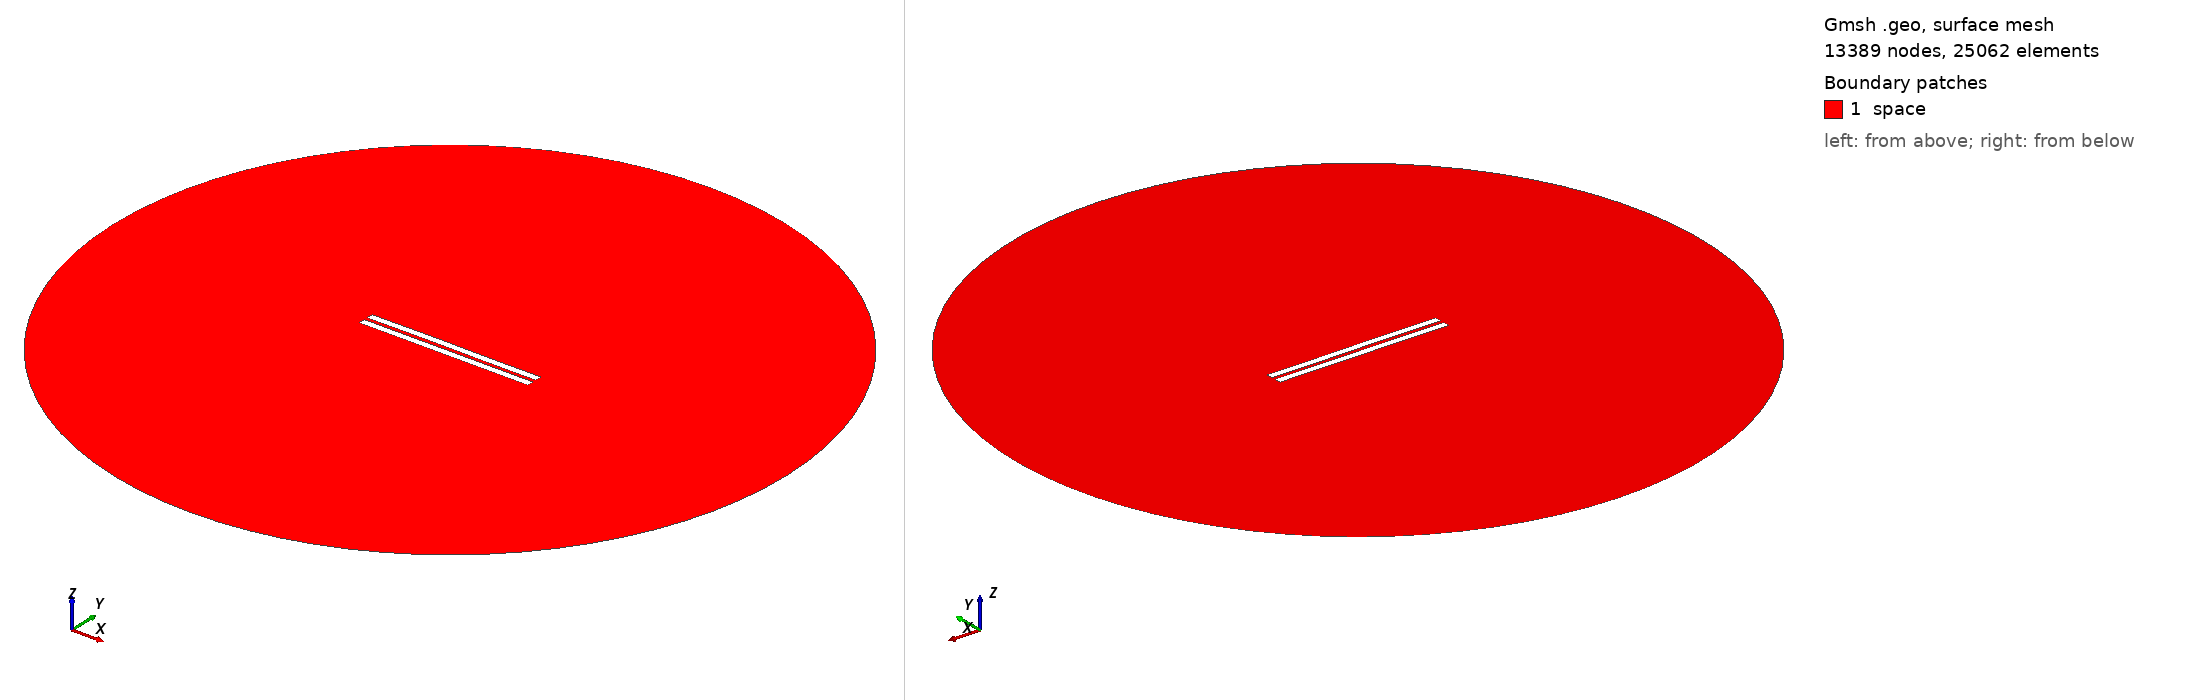

Gmsh geometry script, surface-meshed: 13389 nodes, 25062 surface elements. Boundary patches (legend numbers): 1 space. Left view from above one corner, right view from below the opposite corner. Legend entries are the model's physical surfaces. The drawing asked Gmsh for element sizes between 1% and 20% of the model's largest extent; the script's own settings can give other sizes.

=== 2218.geo (drawn) ===
//---------------------------------------
// Geometry kernel
//---------------------------------------

SetFactory("OpenCASCADE");



//---------------------------------------
// Parameters of the geometry
//---------------------------------------

// Overetch of the upper plate
overetch = 0.0;

// Distance between the plates
distance = 2.25;

// Discretization over the x axis (for the deformation)
nx = 50; 

// Length of the plate
L = 100 - overetch; 

// Number of modes
n = 4; 

// 1st mode coefficient
coeff(1) = 0.0;
beta(1) = 0.596864 * 3.1415926535 / L;

// 2nd mode coefficient
coeff(2) = 0.07499999999999998;
beta(2) = 1.49418 * 3.1415926535 / L;

// 3rd mode coefficient
coeff(3) = 0.07499999999999998;
beta(3) = 2.50025 * 3.1415926535 / L;

// 4th mode coefficient
coeff(4) = 0.0;
beta(4) = 3.49999 * 3.1415926535 / L;



//---------------------------------------
// Upper plate (deformed rectangle)
//---------------------------------------

// Coordiantes of the upper plate
xmin = -50;
xmax = 50 - overetch;

// Height of the upper plate
yheight = 4 - 2 * overetch;

// Indexes of the points
UpperID[] = {};
LowerID[] = {};
LeftID[] = {};
RightID[] = {};

// Point index
p = 1;

// Horizontal edges
For i In {1:nx}
    x = xmin + (i-1)*(xmax - xmin)/(nx-1);

    y_bottom = distance / 2 + overetch;
    For j In {1:n}
        C = (Cosh(beta(j)*L) + Cos(beta(j)*L)) / (Sinh(beta(j)*L) + Sin(beta(j)*L));
        y_bottom  = y_bottom + coeff(j) * (Cosh(beta(j)*(x+50)) - Cos(beta(j)*(x+50)) - C * (Sinh(beta(j)*(x+50)) - Sin(beta(j)*(x+50))));
    EndFor

    y_top = y_bottom + yheight;

    Point(p) = {x, y_top, 0, 1.0};
    UpperID[i] = p;
    p = p + 1;

    Point(p) = {x, y_bottom, 0, 1.0};
    LowerID[i] = p;
    p = p + 1;
EndFor

// Create point lists
UpperPts[] = {}; LowerPts[] = {};
For i In {1:nx}
  UpperPts[] += {UpperID[i]};
  LowerPts[] += {LowerID[i]};
EndFor

// Build splines
Spline(1) = {UpperPts[]};
Spline(2) = {LowerPts[]};
Line(3) = {LowerPts[nx-1], UpperPts[nx-1]};
Line(4) = {LowerPts[0], UpperPts[0]};

// Build the plane surface
Curve Loop(1) = {2, 3, -1, -4};
Plane Surface(1) = {1};



//---------------------------------------
// Lower plate (rectangle)
//---------------------------------------

// Vertices
Point(1001) = {-50, -1, 0, 1.0};
Point(1002) = { 50, -1, 0, 1.0};
Point(1003) = { 50,  -5, 0, 1.0};
Point(1004) = {-50,  -5, 0, 1.0};

// Edges
Line(5) = {1001, 1002};
Line(6) = {1002, 1003};
Line(7) = {1003, 1004};
Line(8) = {1004, 1001};

// Plane surface
Line Loop(2) = {5, 6, 7, 8};
Plane Surface(2) = {2}; 



//---------------------------------------
// Outer (fictious) boundary
//---------------------------------------

// Points
Point(1005) = {0, 0, 0};       // Center
Point(1006) = {200, 0, 0};     // Start point
Point(1007) = {0, 200, 0};     // 90 degrees
Point(1008) = {-200, 0, 0};    // 180 degrees
Point(1009) = {0, -200, 0};    // 270 degrees

// Circle arcs (each needs start, center, end)
Circle(9) = {1006, 1005, 1007};
Circle(10) = {1007, 1005, 1008};
Circle(11) = {1008, 1005, 1009};
Circle(12) = {1009, 1005, 1006};

// Plane surface for the entire domain
Curve Loop(3) = {9, 10, 11, 12};
Surface(3) = {3};

// Subtract the plates from the whole domain to obtain the actual domain where we want to solve the equations
BooleanDifference{ Surface{3}; Delete; }{ Surface{1}; Surface{2}; Delete; }




//---------------------------------------
// Transfinite Lines/Curves
//---------------------------------------

// Set the number of points on the boundaries
r = 7;

// Plates
Transfinite Curve {1, 2} = 50*r Using Progression 1;
Transfinite Curve {3, 4} = 2*r Using Progression 1;
Transfinite Line {5, 7} = 50*r Using Progression 1;
Transfinite Line {6, 8} = 2*r Using Progression 1;

// Outer boundary
Transfinite Line {9, 10, 11, 12} = 20 Using Progression 1;



//---------------------------------------
// Physical groups
//---------------------------------------                

// Physical curves (boundaries)
Physical Line("force_segment", 10) = {2};
Physical Line("upper_plate", 11) = {1, 3, 4};
Physical Line("lower_plate", 12) = {5, 6, 7, 8};
Physical Line("boundary", 20) = {9, 10, 11, 12};

// Physical Surfaces
Physical Surface("space", 30) = {3};



//---------------------------------------
// 6. Generate the Mesh
//---------------------------------------

// 2D mesh generation
Mesh 2;
